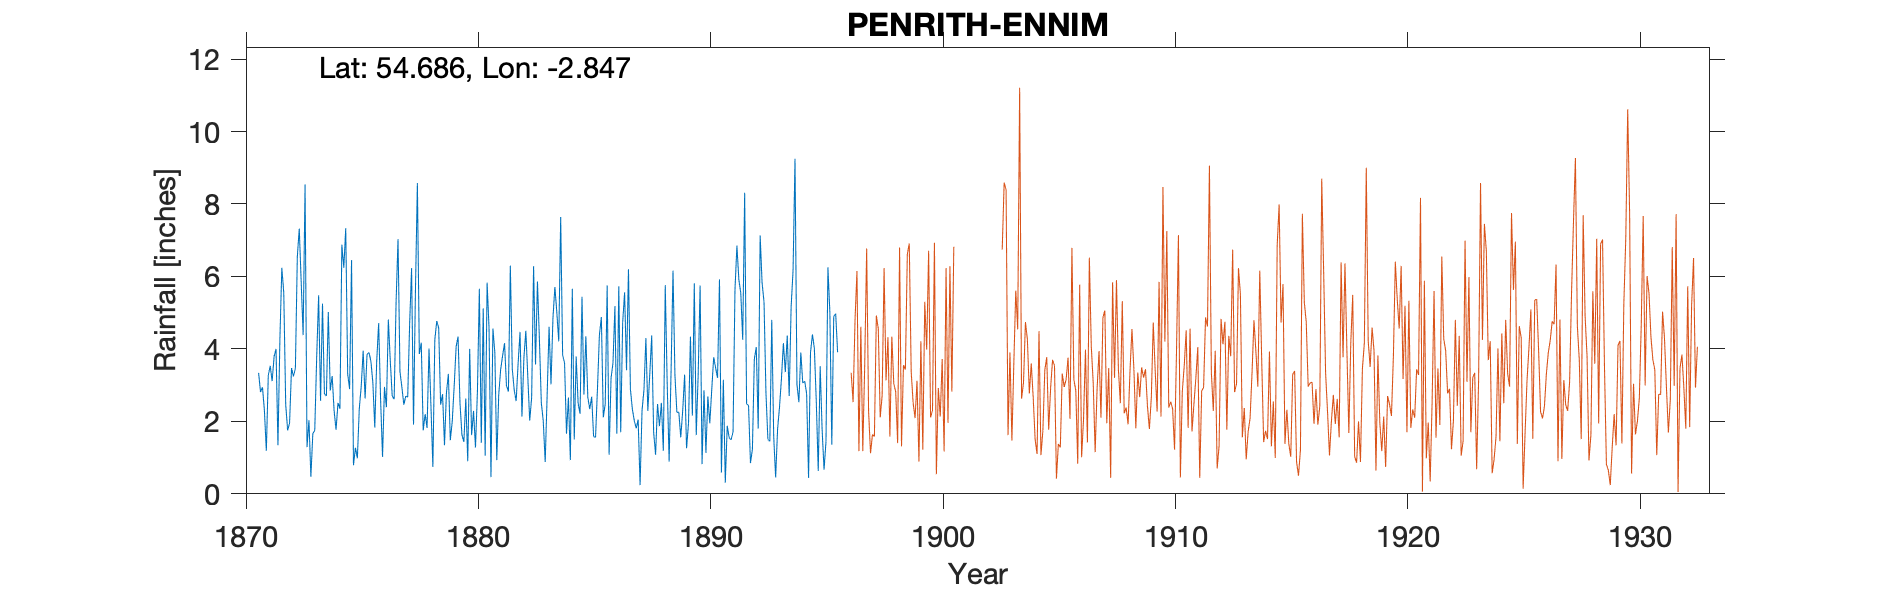

The data file committed next to this chart (first rows):
PENRITH BLENCOWE SCHOOL/ENNIM, , , , , , , , , , , , , , , , , , , , , , , 
Grid ref, NY455327, Long, -2.847, Lat, 54.69, Elevation, 601, ft, , , , , , , , , , , , , , , 
Station no, 3610, , , , , , , , , , , , , , , , , , , , , , 
, 1870, 1871, 1872, 1873, 1874, 1875, 1876, 1877, 1878, 1879, 1880, 1881, 1882, 1883, 1884, 1885, 1886, 1887, 1888, 1889, 1890, 1891, 1892
January, , 3.34, 6.24, 8.54, 5.02, 6.45, 1.83, 7.03, 4.17, 1.34, 0.9, 0.46, 2.86, 5.86, 7.64, 2.74, 5.75, 2.89, 1.7, 2.25, 5.75, 3.15, 2.48
February, , 2.81, 5.55, 1.29, 2.85, 0.79, 3.68, 3.37, 1.75, 2.79, 4, 4.56, 2.56, 4.27, 3.83, 4.35, 1.08, 2.34, 1.08, 2.25, 0.82, 0.31, 2.44
March, , 2.94, 2.47, 2.03, 3.25, 1.27, 4.71, 2.94, 2.2, 3.31, 1.62, 3.9, 3.58, 2.51, 3.61, 2.67, 3.19, 2.02, 2.48, 1.56, 2.86, 1.88, 0.85
April, , 2.3, 1.75, 0.47, 2.29, 0.98, 2.6, 2.46, 1.82, 1.48, 2.29, 0.93, 4.47, 2.01, 1.66, 2.34, 3.61, 1.81, 1.87, 2.29, 1.13, 1.55, 1.23
May, , 1.19, 1.95, 1.66, 1.77, 2.35, 1.02, 2.7, 4.01, 2, 1.28, 2.73, 2.13, 0.88, 2.66, 2.68, 5.18, 2.05, 2.51, 3.29, 2.69, 1.49, 3.72
June, , 3.27, 3.47, 1.75, 2.51, 2.97, 2.95, 2.67, 2.43, 2.98, 2.82, 3.43, 3.75, 2.71, 0.93, 1.58, 1.66, 0.24, 1.19, 1.26, 1.95, 1.71, 4.05
July, , 3.53, 3.24, 3.78, 2.35, 3.95, 2.39, 4.69, 0.74, 4.06, 5.66, 3.81, 4.5, 4.61, 5.66, 1.56, 5.73, 2.29, 5.76, 1.94, 2.87, 5.63, 1.8
August, , 3.11, 3.46, 5.48, 6.88, 2.63, 4.81, 6.23, 4.25, 4.34, 1.41, 4.16, 3.25, 3.02, 1.5, 2.92, 1.7, 2.87, 3.04, 4.34, 3.77, 6.85, 7.13
September, , 3.79, 6.55, 2.57, 6.24, 3.85, 3.67, 1.91, 4.77, 2.5, 5.12, 2.99, 2.02, 4.85, 3.79, 4.39, 4.72, 4.3, 0.89, 2.16, 3.48, 5.91, 5.82
October, , 4, 7.32, 5.25, 7.33, 3.9, 2.7, 5.62, 4.58, 1.63, 1.05, 2.82, 2.65, 5.71, 2.5, 4.88, 5.56, 2.29, 3.38, 5.81, 3.2, 5.54, 5.3
November, , 1.34, 5.84, 2.76, 3.31, 3.66, 2.61, 8.58, 2.46, 1.43, 5.83, 6.3, 6.28, 5.01, 2.21, 2.11, 3.41, 3.3, 6.16, 1.62, 5.92, 4.25, 2.78
December, , 4.27, 4.38, 2.7, 2.89, 3.07, 5.29, 3.86, 2.75, 2.63, 4.58, 3.45, 3.57, 4.21, 5.44, 2.48, 6.2, 4.37, 3.27, 3.29, 0.59, 8.31, 1.5
Total, , 35.89, 52.22, 38.28, 46.69, 35.87, 38.26, 52.06, 35.93, 30.49, 36.56, 39.54, 41.62, 45.65, 41.43, 34.7, 47.79, 30.77, 33.33, 32.06, 35.03, 46.58, 39.1
June 1896 gauge moved half a mile south …, , , , , , , , , , , , , , , , , , , , , , , 
